Dataset: dataset (GitHub, marian4cost/VIPER). Classes: antiga, Mercosul plate.

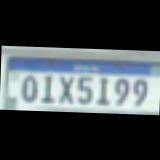
Label: Mercosul plate

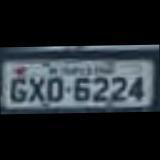
Label: antiga

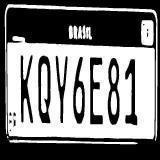
Label: Mercosul plate

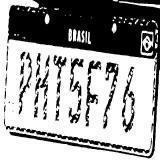
Label: Mercosul plate

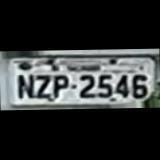
Label: antiga

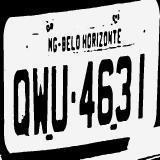
Label: antiga
